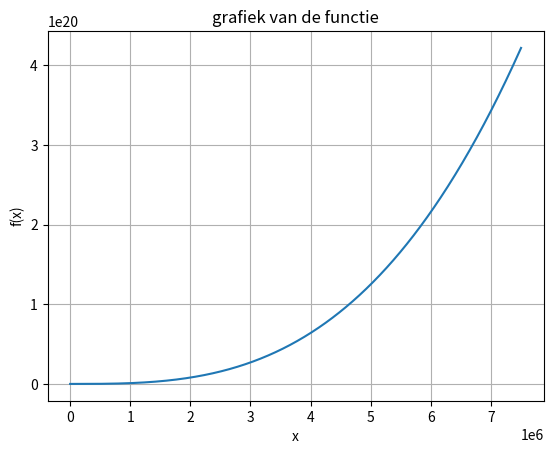

Write Python code to recreate this figure.
#Schrijf een Pythonfunctie f(x) die deze functie voorstelt (visueel).
#f(x)=x3−2x−5

import numpy as np
import matplotlib.pyplot as plt

def f(x):
    return x**3 - 2*x - 5

x = np.linspace(0, 7500000, 1000)
y = f(x)

plt.plot(x, y)
plt.xlabel('x')
plt.ylabel('f(x)')
plt.title('grafiek van de functie')
plt.grid(True)
plt.show()

def bissectie_shork(a, b):
    m = (a+b)/2
    if abs(a-b) < 1e-15:
        return m
    functiew = f(m)
    if functiew == 0:
        return m
    if functiew < 0:
        return bissectie_shork(m, b)
    if functiew > 0:
        return bissectie_shork(a, m)
    
def bissectie(a, b):
    functiew_a = f(a)
    functiew_b = f(b)
    if functiew_a < 0 and functiew_b > 0: 
        return bissectie_shork(a, b)
    elif functiew_a > 0 and functiew_b < 0:
        return bissectie_shork(b, a)
    else:
        return None

#geef nu de nulpunten zoals gezien in de les.

nulpunt = bissectie(-1, 1) 
if nulpunt != None:
    print('x=', nulpunt, 'en f(x)', f(nulpunt))
else:
    print('geen nulpunt gevonden')

#shork 
#⠀⠀⠀⠀⠀⠀⠀⠀⠀⠀⠀⠀⠀⠀⠀⠀⠀⠀⠀⠀⠀⠀⠀⠰⣷⠀⠀
#⠀⠀⠀⠀⠀⠀⠀⠀⠀⠀⠀⠀⠀⠀⠀⠀⠀⠀⠀⠀⠀⣴⣳⡄⠀⠀⠀
#⠀⠀⠀⠀⠀⠀⠀blub ⠀⠀⠀⠀⠀⠀⠀⠀⠀⠀⠙⠛⠁⠀⠀⠀
#⠀⠀⠀⠀⠀⠀⠀⠀⠀⠀⠀⠀⠀⠀⠀⠀⠀⠀⠀⡀⠠⠄⠂⣉⠍⠛⢠
#⠀⠀⠀⠀⠀⠀⠀⠀⠀⠀⠲⣶⠒⠓⠒⠒⠤⠐⠈⢀⣤⣤⠊⠁⠁⠀⠸
#⠀⣦⡀⠀⠀⠀⠀⠀⠀⠀⠀⠙⡄⠀⠀⠀⠀⡀⠀⠘⡿⠋⣀⢤⣲⠶⡆
#⠀⢹⡿⢷⠀⠀⠀⠀⠀⠀⠀⠀⡇⠀⠀⠈⢇⠱⠀⡈⠀⠸⢿⣹⣷⡿⠀
#⠀⠀⢷⠀⠑⢄⠀⢀⠾⠷⠄⠔⠀⠀⠀⠀⠀⠀⢀⠀⠀⠀⠀⠀⢀⠂⠀
#⠀⠀⣨⠀⠀⠀⠉⠁⠀⠀⠀⠀⠀⠀⠀⠀⠀⠀⡌⠀⠀⠀⢀⠔⠁⡁⠀
#⠐⠯⠤⠤⠔⠒⠤⣀⣀⡀⠀⣀⡄⡄⠀⠀⠀⢹⠁⢀⡠⠔⠓⢄⠀⠀⠀
#⠀⠀⠀⠀⠀⠀⠀⠀⠰⠇⠚⠁⠀⡄⠀⠀⢠⠞⠉⠁⠀⠀⠀⠀⠋⠀⠀
#⠀⠀⠀⠀⢀⡄⠀⠀⠀⠀⠀⠀⠀⢡⡀⣤⠋⠀⠀⠀⠀⠀⠀⠀⠀⠀⠀
#⠀⠀⣴⣦⠈⢁⠀⠀⠀⠀⠀⠀⠀⠘⠋⠀⠀⠀⠀⠀⠀⠀⠀⠀⠀⠀⠀
#⠀⠀⠀⠀⠰⢿⠇⠀⠀we love the internet⠀⠀

#Benadering van pi via Monte Carlo
#MONTE CARLO??? WHAT??? i don't rmbr that guy
#Leg in een commentaar in je code kort uit waarom: π≈4⋅punten in cirkel/totaal

#... ja fuck

# schrijf dan nu een functie die een schatting van pi geeft
# willekeurige punten  in het vierkant in interval [-1,1] × [-1,1]

#khoop nu zo hard da je het hierover hebt, ik herriner me alleen dit nog
#ma wie is monte carlo, da klinkt als een berg

#telt hoeveel punten in de cirkel liggen
# een benadering van π teruggeeft
import random
#bepaling of punt (x, y) in de cirjel zin (en mdidelpunt 0,0 is)
def in_circle(x, y):
    a = x**2 +y**2
    return a < 1
#coördinaten willekeurig punt in een vierkant met een zijde van deux en middelpunt (zero, zero)
#...en dit is een functie, moest dit relevante informatie zijn
def random_shark():
    x = random.random() *2 - 1
    y = random.random() *2 - 1
    return x, y
repeat = 10000 
amount_in_circle = 0
for i in range(repeat):
    x, y = random_shark() 
    if in_circle(x, y):
        amount_in_circle +=1
blahaj = amount_in_circle/repeat
#blähaj (= haai in het zweeds, denk ik)
print('kans = ', blahaj)
print('pi = ', 4*blahaj)

#uh... ok dus me code werkt ni echt.... NVM HIJ WERKT
#dit is alles wat ik nog weet, dus uhm, eig ben ik lowk wel trots op mezelf
